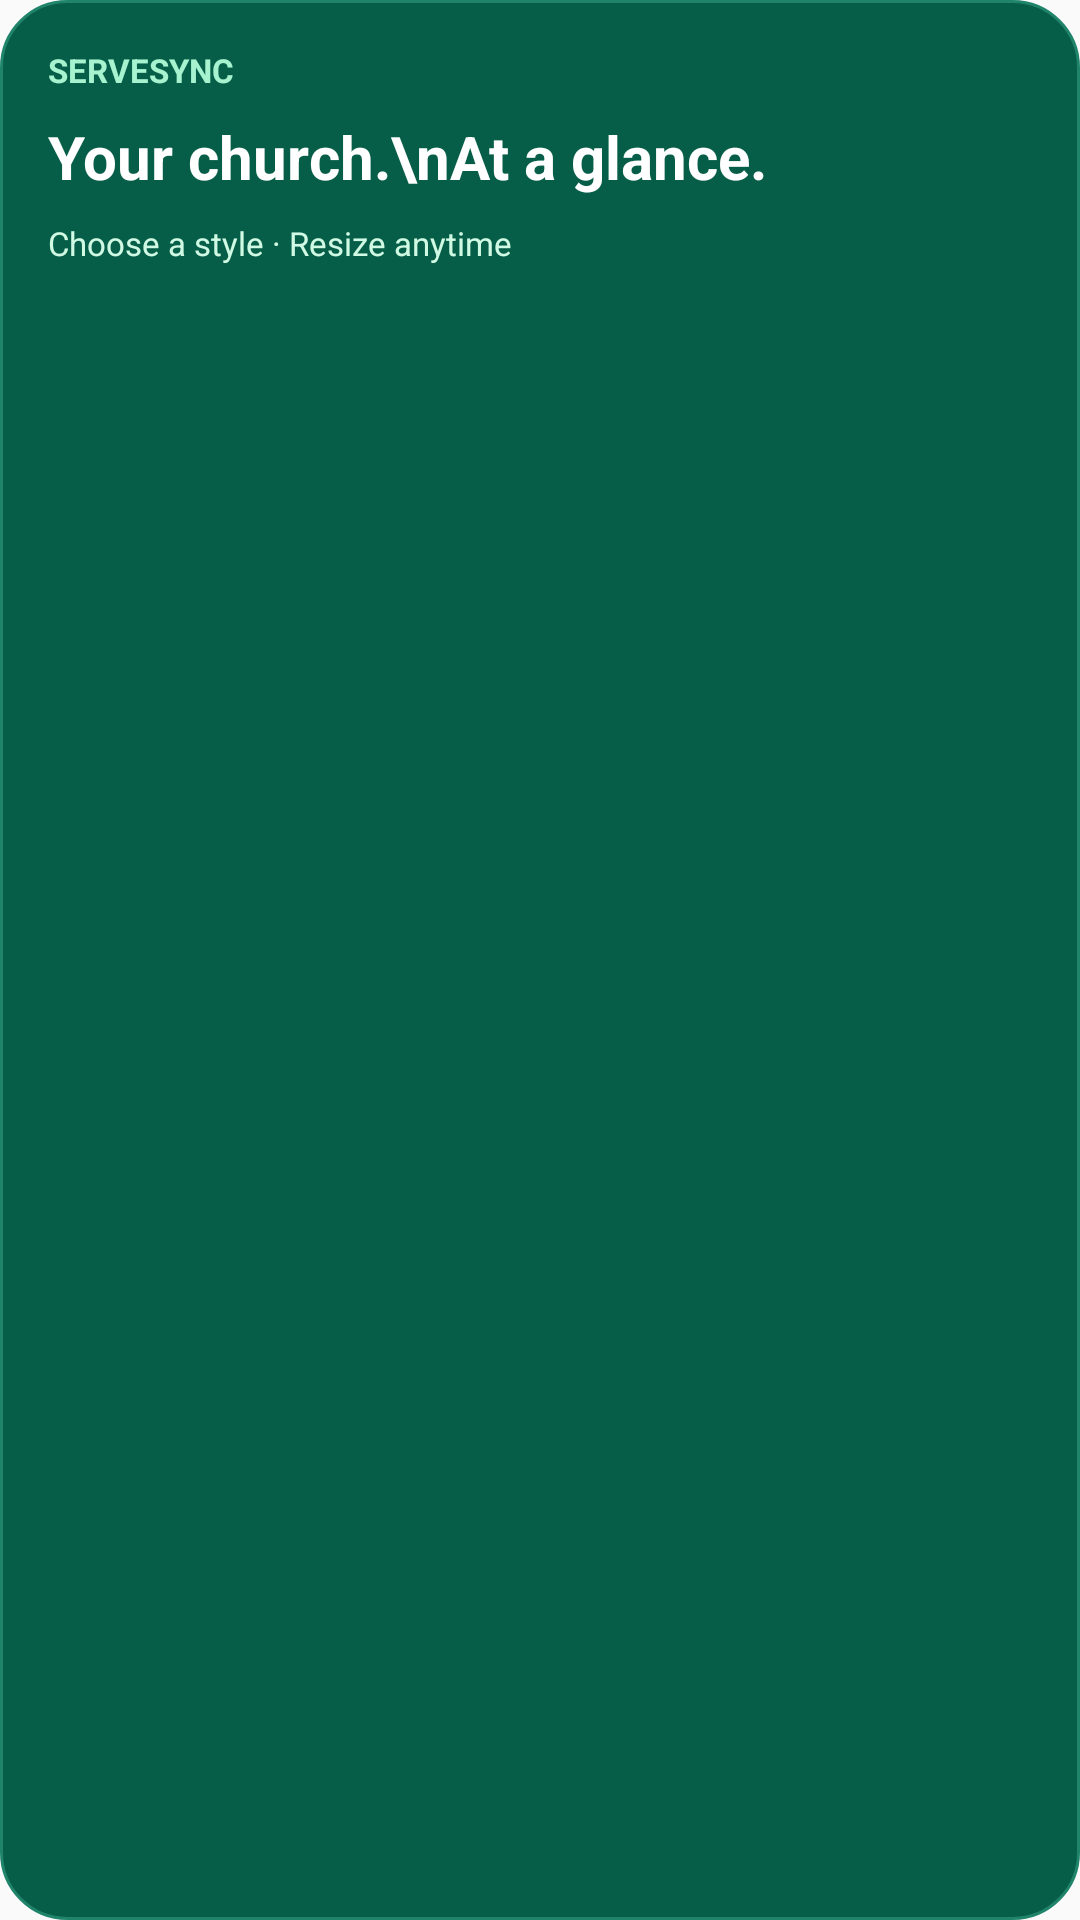

Here is an Android app screen rendered from its layout file. Give the layout XML and the strings, colors and styles it references.
<!-- AndroidManifest.xml: application theme AppTheme -->
<!-- res/layout/widget_preview.xml -->
<LinearLayout xmlns:android="http://schemas.android.com/apk/res/android" android:layout_width="match_parent" android:layout_height="match_parent" android:orientation="vertical" android:padding="16dp" android:background="@drawable/widget_emerald">
<TextView android:layout_width="match_parent" android:layout_height="wrap_content" android:text="SERVESYNC" android:textColor="#A7F3D0" android:textSize="11sp" android:textStyle="bold"/>
<TextView android:layout_width="match_parent" android:layout_height="wrap_content" android:layout_marginTop="8dp" android:text="Your church.\nAt a glance." android:textColor="#FFFFFF" android:textSize="20sp" android:textStyle="bold"/>
<TextView android:layout_width="match_parent" android:layout_height="wrap_content" android:layout_marginTop="8dp" android:text="Choose a style · Resize anytime" android:textColor="#D1FAE5" android:textSize="11sp"/>
</LinearLayout>
<!-- resources referenced by this layout -->
<resources>
  <!-- drawable widget_emerald (drawable) -->
  <shape xmlns:android="http://schemas.android.com/apk/res/android"><solid android:color="#075E48"/><corners android:radius="22dp"/><stroke android:width="1dp" android:color="#20846A"/></shape>
  <style name="AppTheme" parent="Theme.AppCompat.Light.DarkActionBar">
          
          <item name="colorPrimary">@color/colorPrimary</item>
          <item name="colorPrimaryDark">@color/colorPrimaryDark</item>
          <item name="colorAccent">@color/colorAccent</item>
      </style>
  <!-- not gathered from this repository: default colours our renderer supplied (Android Studio template values) -->
  <color name="colorPrimary">#FF6200EE</color>
  <color name="colorPrimaryDark">#FF3700B3</color>
  <color name="colorAccent">#FF03DAC5</color>
</resources>
